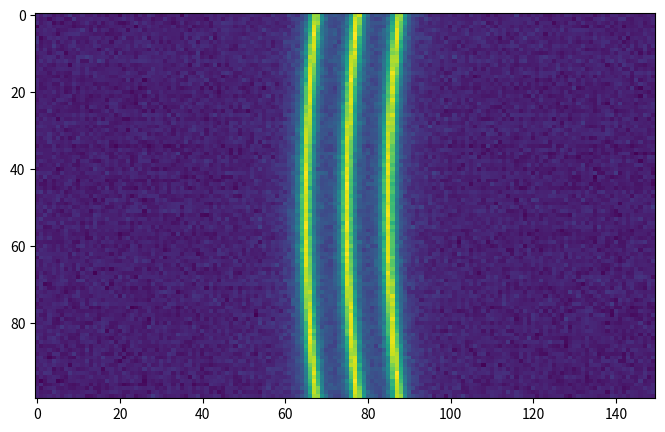

Reproduce this figure in Python.
'''ON CONSIDERE UNE GROSSE LIGNE ET ON MOYENNE DESSUS ON A DONC PLUSIEURS MOYENNES LOCALES AU LIEU D'UNE SEULE GROSSE MOYENNE'''

import numpy as np
import matplotlib.pyplot as plt
from scipy.optimize import curve_fit
from scipy.signal import find_peaks

# Lorentzienne
def lorentzian(x, A, x0, gamma, y0):
    return A * (0.5 * gamma)**2 / ((x - x0)**2 + (0.5 * gamma)**2) + y0

def detect_triplet(profile, prominence=0.05, distance=5):
    peaks, props = find_peaks(profile, prominence=prominence, distance=distance)
    if len(peaks) < 3:
        return None  # Pas de triplet
    center = len(profile) // 2
    triplet = sorted(peaks, key=lambda p: abs(p - center))[:3]
    return sorted(triplet)  # (anti, rayleigh, stokes)

# Fit simple d'un pic Brillouin
def fit_brillouin_peak(x, y, p0):
    popt, pcov = curve_fit(lorentzian, x, y, p0=p0)
    A, x0, gamma, y0 = popt
    perr = np.sqrt(np.diag(pcov))
    return {
        "shift": x0,
        "fwhm": gamma,
        "A": A,
        "offset": y0,
        "shift_err": perr[1],
        "fwhm_err": perr[2]
    }

# Détection des triplets sur chaque ligne (anti-Stokes, Rayleigh, Stokes)
def extract_triplet_positions(signal, prominence=0.05):
    H, W = signal.shape
    triplets = []
 
    for y in range(H):
        profile = signal[y, :]
        norm_profile = profile / np.max(profile) if np.max(profile) > 0 else profile
        peaks, _ = find_peaks(norm_profile, prominence=prominence)

        if len(peaks) >= 3:
            # on prend les 3 pics les plus proches du centre
            center = W // 2
            sorted_peaks = sorted(peaks, key=lambda p: abs(p - center))[:3]
            sorted_peaks = sorted(sorted_peaks)
            triplets.append(tuple(sorted_peaks))
        else:
            triplets.append((np.nan, np.nan, np.nan))

    return triplets

# Moyennes des décalages anti-stokes ↔ rayleigh et stokes ↔ rayleigh
def compute_average_shifts(triplets):
    anti_ray_shifts = []
    stokes_ray_shifts = []

    for anti, ray, stokes in triplets:
        if not np.isnan(anti) and not np.isnan(ray) and not np.isnan(stokes):
            anti_ray_shifts.append(ray - anti)
            stokes_ray_shifts.append(stokes - ray)

    avg_anti_ray = np.nanmean(anti_ray_shifts)
    avg_stokes_ray = np.nanmean(stokes_ray_shifts)

    print(f"Décalage moyen Anti-Stokes ↔ Rayleigh : {avg_anti_ray:.2f} px")
    print(f"Décalage moyen Stokes ↔ Rayleigh     : {avg_stokes_ray:.2f} px")

    return avg_anti_ray, avg_stokes_ray

#obsolete
def analyze_image_shifts(signal, window=6, plot=True):
    H, W = signal.shape
    fwhms_stokes = []
    fwhms_anti = []

    for y in range(H):
        profile = signal[y, :]
        x = np.arange(W)

        triplet = detect_triplet(profile)
        if triplet is None:
            fwhms_stokes.append(np.nan)
            fwhms_anti.append(np.nan)
            continue
        anti, rayleigh, stokes = triplet

        x_stokes = x[stokes - window:stokes + window + 1]
        y_stokes = profile[stokes - window:stokes + window + 1]

        x_anti = x[anti - window:anti + window + 1]
        y_anti = profile[anti - window:anti + window + 1]

        try:
            # Stokes Fit
            A_guess = y_stokes.max() - y_stokes.min()
            y0_guess = 0
            res_s = fit_brillouin_peak(x_stokes, y_stokes, p0=(A_guess, stokes, 1, y0_guess))
            fwhms_stokes.append(res_s["fwhm"])
        except:
            fwhms_stokes.append(np.nan)

        try:
            # Anti-Stokes Fit
            A_guess = y_anti.max() - y_anti.min()
            y0_guess = 0
            res_a = fit_brillouin_peak(x_anti, y_anti, p0=(A_guess, anti, 1, y0_guess))
            fwhms_anti.append(res_a["fwhm"])
        except:
            fwhms_anti.append(np.nan)

        
        if plot:
            plt.figure(figsize=(6, 4))
            plt.plot(x, profile, label='Profil complet')
            plt.plot(x_stokes, y_stokes, 'r.', label='Stokes (fit)')
            plt.plot(x_anti, y_anti, 'b.', label='Anti-Stokes (fit)')
            plt.title(f"Ligne {y} — FWHM Stokes: {fwhms_stokes[-1]:.2f}, Anti-Stokes: {fwhms_anti[-1]:.2f}")
            plt.xlabel("Pixel")
            plt.ylabel("Intensité")
            plt.legend()
            plt.tight_layout()
            plt.show()

    return np.array(fwhms_stokes), np.array(fwhms_anti)

def simulate_brillouin_image(width=150, height=100, noise_level=0.02, curvature=10):
    image = np.zeros((height, width), dtype=np.float32)
    x = np.arange(width)
    delta = 10
    gamma = 3
    for y in range(height):
        A = 1.0
        y0 = 0.05 + 0.01 * np.random.randn()
        offset = curvature * ((y - height / 2) ** 2) / height**2  # courbure quadratique
        rayleigh_pos = width // 2 + offset
        signal = (
            lorentzian(x, A, rayleigh_pos - delta, gamma, 0) +
            lorentzian(x, A, rayleigh_pos, gamma, 0) +
            lorentzian(x, A, rayleigh_pos + delta, gamma, 0)
        )
        noise = noise_level * np.random.randn(width)
        image[y] = signal + y0 + noise
    image /= image.max()
    return image

# Fit par fenêtres verticales (10% hauteur)
def fit_each_brillouin_peak_by_window(signal, triplets, window=7, window_height_ratio=0.5):
    H, W = signal.shape
    window_height = int(window_height_ratio * H)
    fwhms_stokes = []
    fwhms_anti = []

    for y0 in range(0, H - window_height + 1, window_height):
        anti_stack = []
        stokes_stack = []

        for dy in range(window_height):
            y = y0 + dy
            if y >= H:
                continue
            anti, ray, stokes = triplets[y]
            profile = signal[y, :]
            x = np.arange(W)

            if not np.isnan(anti):
                x_anti = x[int(anti - window):int(anti + window + 1)]
                y_anti = profile[int(anti - window):int(anti + window + 1)]
                if len(x_anti) == 2 * window + 1:
                    anti_stack.append(y_anti)

            if not np.isnan(stokes):
                x_stokes = x[int(stokes - window):int(stokes + window + 1)]
                y_stokes = profile[int(stokes - window):int(stokes + window + 1)]
                if len(x_stokes) == 2 * window + 1:
                    stokes_stack.append(y_stokes)

        if anti_stack:
            profile_anti = np.mean(anti_stack, axis=0)
            x_fit = np.arange(len(profile_anti))
            try:
                A_guess = profile_anti.max() - profile_anti.min()
                y0_guess = profile_anti.min()
                res = fit_brillouin_peak(x_fit, profile_anti, p0=(A_guess, window, 5, y0_guess))
                fwhms_anti.append(res["fwhm"])
            except:
                fwhms_anti.append(np.nan)

        if stokes_stack:
            profile_stokes = np.mean(stokes_stack, axis=0)
            x_fit = np.arange(len(profile_stokes))
            try:
                A_guess = profile_stokes.max() - profile_stokes.min()
                y0_guess = profile_stokes.min()
                res = fit_brillouin_peak(x_fit, profile_stokes, p0=(A_guess, window, 4, y0_guess))
                fwhms_stokes.append(res["fwhm"])
            except:
                fwhms_stokes.append(np.nan)

    avg_anti_fwhm = np.nanmean(fwhms_anti)
    avg_stokes_fwhm = np.nanmean(fwhms_stokes)

    print(f"FWHM moyen Anti-Stokes (fenêtres) : {avg_anti_fwhm:.2f} px")
    print(f"FWHM moyen Stokes (fenêtres)      : {avg_stokes_fwhm:.2f} px")

    return fwhms_anti, fwhms_stokes

def show_image(image):
    plt.figure(figsize=(8, 5))
    plt.imshow(image, aspect='auto', cmap='viridis')
   

# ----------- MAIN --------------
if __name__ == "__main__":
    image = simulate_brillouin_image(width=150, height=100, noise_level=0.03)
    show_image(image)

    #---------------------------------
    # shifts, fwhms = analyze_image_shifts(image,plot=False)
    #---------------------------------

    triplets = extract_triplet_positions(image, prominence=0.05)
    compute_average_shifts(triplets)

    s,f = fit_each_brillouin_peak_by_window(image, triplets)
    
